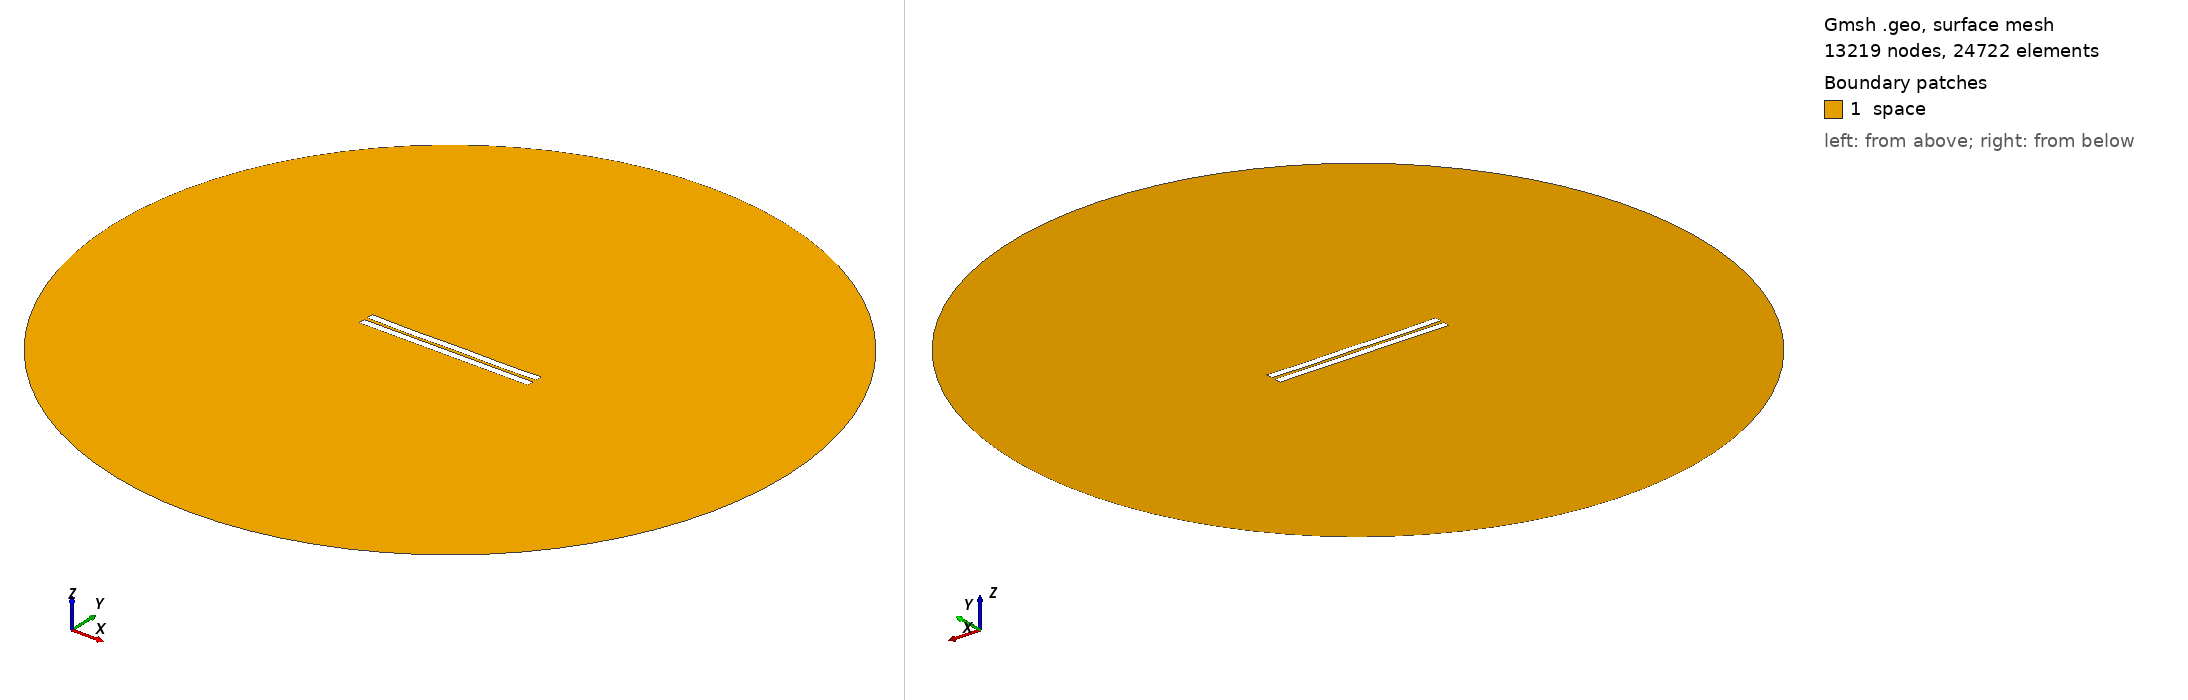

Gmsh geometry script, surface-meshed: 13219 nodes, 24722 surface elements. Boundary patches (legend numbers): 1 space. Left view from above one corner, right view from below the opposite corner. Legend entries are the model's physical surfaces. The drawing asked Gmsh for element sizes between 1% and 20% of the model's largest extent; the script's own settings can give other sizes.

=== 1881.geo (drawn) ===
//---------------------------------------
// Geometry kernel
//---------------------------------------

SetFactory("OpenCASCADE");



//---------------------------------------
// Parameters of the geometry
//---------------------------------------

// Overetch of the upper plate
overetch = 0.0;

// Distance between the plates
distance = 2.25;

// Discretization over the x axis (for the deformation)
nx = 50; 

// Length of the plate
L = 100 - overetch; 

// Number of modes
n = 4; 

// 1st mode coefficient
coeff(1) = -0.15;
beta(1) = 0.596864 * 3.1415926535 / L;

// 2nd mode coefficient
coeff(2) = -0.15;
beta(2) = 1.49418 * 3.1415926535 / L;

// 3rd mode coefficient
coeff(3) = -0.075;
beta(3) = 2.50025 * 3.1415926535 / L;

// 4th mode coefficient
coeff(4) = -0.15;
beta(4) = 3.49999 * 3.1415926535 / L;



//---------------------------------------
// Upper plate (deformed rectangle)
//---------------------------------------

// Coordiantes of the upper plate
xmin = -50;
xmax = 50 - overetch;

// Height of the upper plate
yheight = 4 - 2 * overetch;

// Indexes of the points
UpperID[] = {};
LowerID[] = {};
LeftID[] = {};
RightID[] = {};

// Point index
p = 1;

// Horizontal edges
For i In {1:nx}
    x = xmin + (i-1)*(xmax - xmin)/(nx-1);

    y_bottom = distance / 2 + overetch;
    For j In {1:n}
        C = (Cosh(beta(j)*L) + Cos(beta(j)*L)) / (Sinh(beta(j)*L) + Sin(beta(j)*L));
        y_bottom  = y_bottom + coeff(j) * (Cosh(beta(j)*(x+50)) - Cos(beta(j)*(x+50)) - C * (Sinh(beta(j)*(x+50)) - Sin(beta(j)*(x+50))));
    EndFor

    y_top = y_bottom + yheight;

    Point(p) = {x, y_top, 0, 1.0};
    UpperID[i] = p;
    p = p + 1;

    Point(p) = {x, y_bottom, 0, 1.0};
    LowerID[i] = p;
    p = p + 1;
EndFor

// Create point lists
UpperPts[] = {}; LowerPts[] = {};
For i In {1:nx}
  UpperPts[] += {UpperID[i]};
  LowerPts[] += {LowerID[i]};
EndFor

// Build splines
Spline(1) = {UpperPts[]};
Spline(2) = {LowerPts[]};
Line(3) = {LowerPts[nx-1], UpperPts[nx-1]};
Line(4) = {LowerPts[0], UpperPts[0]};

// Build the plane surface
Curve Loop(1) = {2, 3, -1, -4};
Plane Surface(1) = {1};



//---------------------------------------
// Lower plate (rectangle)
//---------------------------------------

// Vertices
Point(1001) = {-50, -1, 0, 1.0};
Point(1002) = { 50, -1, 0, 1.0};
Point(1003) = { 50,  -5, 0, 1.0};
Point(1004) = {-50,  -5, 0, 1.0};

// Edges
Line(5) = {1001, 1002};
Line(6) = {1002, 1003};
Line(7) = {1003, 1004};
Line(8) = {1004, 1001};

// Plane surface
Line Loop(2) = {5, 6, 7, 8};
Plane Surface(2) = {2}; 



//---------------------------------------
// Outer (fictious) boundary
//---------------------------------------

// Points
Point(1005) = {0, 0, 0};       // Center
Point(1006) = {200, 0, 0};     // Start point
Point(1007) = {0, 200, 0};     // 90 degrees
Point(1008) = {-200, 0, 0};    // 180 degrees
Point(1009) = {0, -200, 0};    // 270 degrees

// Circle arcs (each needs start, center, end)
Circle(9) = {1006, 1005, 1007};
Circle(10) = {1007, 1005, 1008};
Circle(11) = {1008, 1005, 1009};
Circle(12) = {1009, 1005, 1006};

// Plane surface for the entire domain
Curve Loop(3) = {9, 10, 11, 12};
Surface(3) = {3};

// Subtract the plates from the whole domain to obtain the actual domain where we want to solve the equations
BooleanDifference{ Surface{3}; Delete; }{ Surface{1}; Surface{2}; Delete; }




//---------------------------------------
// Transfinite Lines/Curves
//---------------------------------------

// Set the number of points on the boundaries
r = 7;

// Plates
Transfinite Curve {1, 2} = 50*r Using Progression 1;
Transfinite Curve {3, 4} = 2*r Using Progression 1;
Transfinite Line {5, 7} = 50*r Using Progression 1;
Transfinite Line {6, 8} = 2*r Using Progression 1;

// Outer boundary
Transfinite Line {9, 10, 11, 12} = 20 Using Progression 1;



//---------------------------------------
// Physical groups
//---------------------------------------                

// Physical curves (boundaries)
Physical Line("force_segment", 10) = {2};
Physical Line("upper_plate", 11) = {1, 3, 4};
Physical Line("lower_plate", 12) = {5, 6, 7, 8};
Physical Line("boundary", 20) = {9, 10, 11, 12};

// Physical Surfaces
Physical Surface("space", 30) = {3};



//---------------------------------------
// 6. Generate the Mesh
//---------------------------------------

// 2D mesh generation
Mesh 2;
